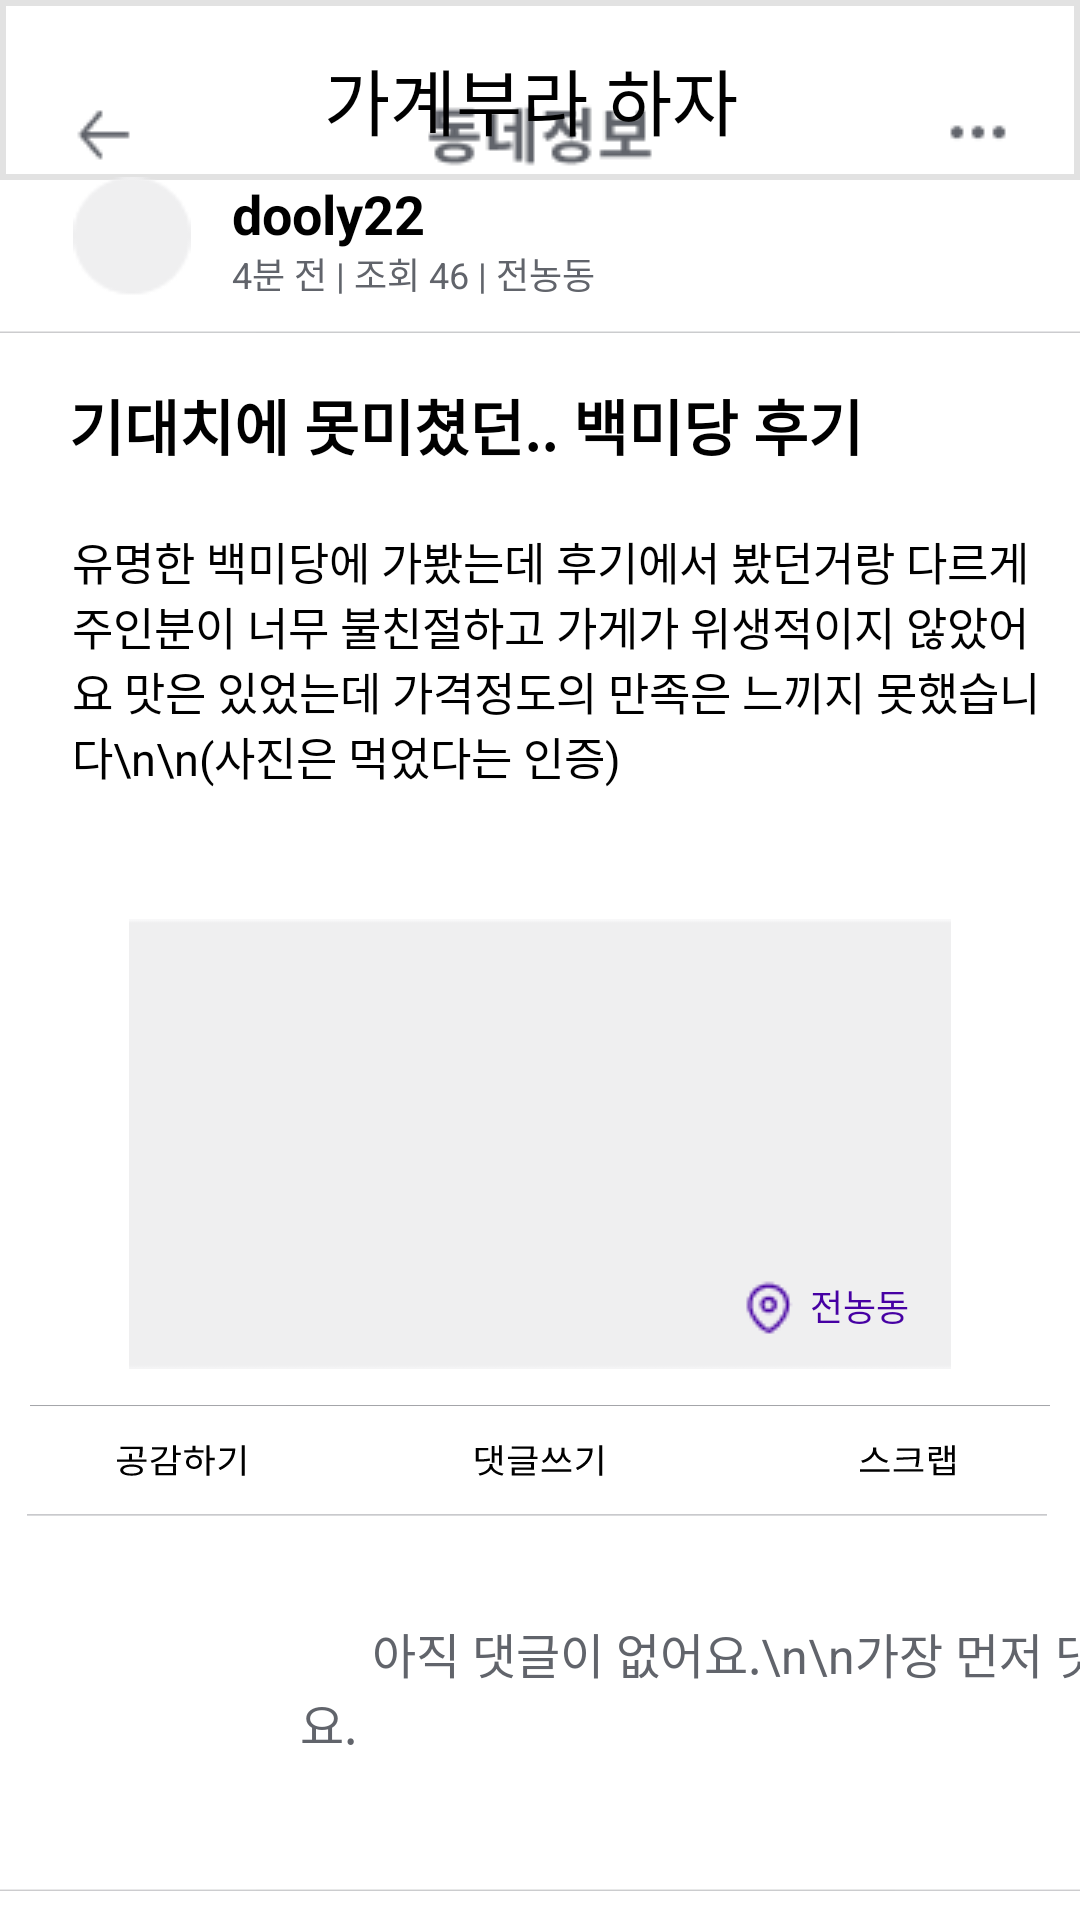

Here is an Android app screen rendered from its layout file. Give the layout XML and the strings, colors and styles it references.
<!-- AndroidManifest.xml: application theme Theme.DongnaeFriend_Android -->
<!-- res/layout/fragement_accountshare_detail.xml -->
<?xml version="1.0" encoding="utf-8"?>
<androidx.constraintlayout.widget.ConstraintLayout
    xmlns:android="http://schemas.android.com/apk/res/android"
    xmlns:app="http://schemas.android.com/apk/res-auto"
    xmlns:tools="http://schemas.android.com/tools"
    android:layout_width="match_parent"
    android:layout_height="match_parent"
    android:background="#FFFFFFFF"
    tools:context=".AccountshareDetailFragment">

    
    <ImageView
        android:id="@+id/imageViewTop"
        android:layout_width="match_parent"
        android:layout_height="60dp"
        android:src="@drawable/dongnaedetailtop"
        android:scaleType="centerCrop"
        app:layout_constraintTop_toTopOf="parent"
        app:layout_constraintStart_toStartOf="parent"
        app:layout_constraintEnd_toEndOf="parent"
        android:background="@drawable/layout_border_style"/>

    
    <ImageView
        android:id="@+id/blackButtonImageView"
        android:layout_width="24dp"
        android:layout_height="24dp"
        android:layout_marginTop="20dp"
        android:layout_marginEnd="372dp"
        android:src="@drawable/backbutton_black"
        app:layout_constraintEnd_toEndOf="parent"
        app:layout_constraintTop_toTopOf="@id/imageViewTop" />
    

    

    <TextView
        android:id="@+id/dongnaeInfoTextView"
        android:layout_width="wrap_content"
        android:layout_height="wrap_content"
        android:layout_marginStart="120dp"
        android:text="가계부라 하자"
        android:textColor="#000000"
        android:textSize="24sp"
        android:textStyle="normal"
        app:layout_constraintBottom_toBottomOf="@id/blackButtonImageView"
        app:layout_constraintStart_toEndOf="@+id/blackButtonImageView"
        app:layout_constraintTop_toTopOf="@id/blackButtonImageView"
        app:layout_constraintVertical_bias="0.454" />

    <ImageView
        android:id="@+id/btnMenuImageView"
        android:layout_width="24dp"
        android:layout_height="24dp"
        android:layout_marginStart="120dp"
        android:src="@drawable/btn_menu"
        app:layout_constraintStart_toEndOf="@+id/dongnaeInfoTextView"
        app:layout_constraintTop_toTopOf="@+id/dongnaeInfoTextView"
        app:layout_constraintBottom_toBottomOf="@+id/dongnaeInfoTextView" />

    
    <ImageView
        android:id="@+id/iconImageView"
        android:layout_width="40dp"
        android:layout_height="40dp"
        android:layout_marginStart="24dp"
        android:layout_marginTop="2dp"
        android:layout_marginBottom="71dp"
        android:src="@drawable/detailicon"
        app:layout_constraintBottom_toBottomOf="parent"
        app:layout_constraintStart_toStartOf="parent"
        app:layout_constraintTop_toTopOf="parent"
        app:layout_constraintVertical_bias="0.108" />

    <TextView
        android:id="@+id/doolyTextView"
        android:layout_width="wrap_content"
        android:layout_height="wrap_content"
        android:layout_marginStart="13.17dp"
        android:text="dooly22"
        android:textColor="#000000"
        android:textStyle="bold"
        android:textSize="18sp"
        app:layout_constraintBottom_toBottomOf="@id/iconImageView"
        app:layout_constraintStart_toEndOf="@id/iconImageView"
        app:layout_constraintTop_toTopOf="@id/iconImageView"
        app:layout_constraintVertical_bias="0.0" />
    
    <TextView
        android:id="@+id/infoTextView"
        android:layout_width="wrap_content"
        android:layout_height="wrap_content"
        android:layout_marginStart="13.17dp"
        android:text="4분 전 | 조회 46 | 전농동"
        android:textColor="#61646B"
        android:textSize="12sp"
        app:layout_constraintBottom_toBottomOf="@id/iconImageView"
        app:layout_constraintStart_toEndOf="@id/iconImageView"
        app:layout_constraintTop_toBottomOf="@id/doolyTextView"
        app:layout_constraintVertical_bias="0.5"

        />
    
    <ImageView
        android:id="@+id/itemImageView"
        android:layout_width="wrap_content"
        android:layout_height="wrap_content"
        android:src="@drawable/item_accountshare"
        app:layout_constraintTop_toBottomOf="@id/infoTextView"
        app:layout_constraintEnd_toEndOf="parent"
        app:layout_constraintStart_toStartOf="parent"
        android:layout_marginTop="10dp"
        />
    
    <TextView
        android:id="@+id/reviewTextView"
        android:layout_width="wrap_content"
        android:layout_height="wrap_content"
        android:layout_marginTop="16dp"
        android:text="기대치에 못미쳤던.. 백미당 후기"
        android:textColor="#000000"
        android:textSize="20dp"
        android:textStyle="bold"
        android:layout_marginStart="23dp"
        app:layout_constraintStart_toStartOf="@id/itemImageView"
        app:layout_constraintTop_toBottomOf="@id/itemImageView" />

    
    
    <TextView
        android:id="@+id/reviewContentTextView"
        android:layout_width="330dp"
        android:layout_height="130dp"
        android:layout_marginStart="24dp"
        android:layout_marginTop="20dp"
        android:text="유명한 백미당에 가봤는데 후기에서 봤던거랑 다르게 주인분이 너무 불친절하고 가게가 위생적이지 않았어요 맛은 있었는데 가격정도의 만족은 느끼지 못했습니다\n\n(사진은 먹었다는 인증)"
        android:textColor="#000000"

        android:textSize="15dp"
        app:layout_constraintStart_toStartOf="@id/itemImageView"
        app:layout_constraintTop_toBottomOf="@id/reviewTextView" />

    <ImageView
        android:id="@+id/detailImageView"
        android:layout_width="300dp"
        android:layout_height="150dp"
        android:layout_marginTop="0dp"
        android:src="@drawable/detailimg"
        app:layout_constraintEnd_toEndOf="@id/itemImageView"
        app:layout_constraintStart_toStartOf="@id/itemImageView"
        app:layout_constraintTop_toBottomOf="@id/reviewContentTextView" />

    <ImageView
        android:id="@+id/locationImageView"
        android:layout_width="wrap_content"
        android:layout_height="wrap_content"
        android:layout_marginStart="216dp"
        android:layout_marginTop="120dp"
        android:src="@drawable/loc_detail"
        app:layout_constraintStart_toStartOf="@id/detailImageView"
        app:layout_constraintTop_toTopOf="@id/detailImageView" />

    <TextView
        android:id="@+id/locationTextView"
        android:layout_width="wrap_content"
        android:layout_height="wrap_content"
        android:text="전농동"
        android:textColor="#4600A3"
        android:textSize="12sp"
        app:layout_constraintTop_toTopOf="@id/locationImageView"
        app:layout_constraintStart_toEndOf="@id/locationImageView"
        android:layout_marginStart="4dp" />
    
    <ImageView
        android:id="@+id/bottom"
        android:layout_width="wrap_content"
        android:layout_height="wrap_content"
        android:layout_marginTop="8dp"
        android:src="@drawable/detail_bottom"
        app:layout_constraintEnd_toEndOf="parent"
        app:layout_constraintHorizontal_bias="0.0"
        app:layout_constraintStart_toStartOf="parent"
        app:layout_constraintTop_toBottomOf="@id/detailImageView" />
    
    <TextView
        android:id="@+id/replyTextView"
        android:layout_width="wrap_content"
        android:layout_height="wrap_content"
        android:text="      아직 댓글이 없어요.\n\n가장 먼저 댓글을 남겨보세요."
        android:textColor="#61646B"
        android:textSize="16sp"
        app:layout_constraintStart_toStartOf="@id/bottom"
        app:layout_constraintTop_toBottomOf="@id/bottom"
        android:layout_marginTop="30dp"
        android:layout_marginStart="100dp" />
    
    <ImageView
        android:id="@+id/lineImageView"
        android:layout_width="match_parent"
        android:layout_height="wrap_content"
        android:src="@drawable/item_accountshare"
        app:layout_constraintTop_toBottomOf="@id/bottom"
        android:layout_marginTop="120dp"
        app:layout_constraintHorizontal_bias="0.0"
        app:layout_constraintStart_toStartOf="parent"
        app:layout_constraintEnd_toEndOf="parent" />
    
    <ImageView
        android:id="@+id/commentIcon"
        android:layout_width="wrap_content"
        android:layout_height="wrap_content"
        android:layout_marginTop="18dp"
        android:src="@drawable/detailicon"
        android:layout_marginStart="24dp"
        app:layout_constraintStart_toStartOf="@id/lineImageView"
        app:layout_constraintTop_toBottomOf="@id/lineImageView" />
    
    <ImageView
        android:layout_width="wrap_content"
        android:layout_height="wrap_content"
        android:layout_marginTop="20dp"
        android:layout_marginStart="9dp"
        android:src="@drawable/detail_comment"
        app:layout_constraintStart_toEndOf="@id/commentIcon"
        app:layout_constraintTop_toBottomOf="@id/lineImageView" />
    
    <TextView
        android:id="@+id/commentTextView"
        android:layout_width="wrap_content"
        android:layout_height="wrap_content"
        android:text="댓글을 입력해 주세요"
        android:textColor="#61646B"
        android:textSize="16sp"
        app:layout_constraintStart_toEndOf="@id/commentIcon"
        app:layout_constraintTop_toBottomOf="@id/lineImageView"
        android:layout_marginTop="24dp"
        android:layout_marginStart="24dp" />
</androidx.constraintlayout.widget.ConstraintLayout>
<!-- resources referenced by this layout -->
<resources>
  <!-- drawable backbutton_black: png bitmap (drawable, 315 bytes) -->
  <!-- drawable btn_menu: png bitmap (drawable, 222 bytes) -->
  <!-- drawable detail_bottom: vector/xml drawable (drawable, 4697 chars, omitted) -->
  <!-- drawable detail_comment: png bitmap (drawable, 891 bytes) -->
  <!-- drawable detailicon: png bitmap (drawable, 699 bytes) -->
  <!-- drawable detailimg: png bitmap (drawable, 680 bytes) -->
  <!-- drawable dongnaedetailtop: png bitmap (drawable, 1874 bytes) -->
  <!-- drawable item_accountshare (drawable) -->
  <vector xmlns:android="http://schemas.android.com/apk/res/android"
      android:width="414dp"
      android:height="1dp"
      android:viewportWidth="414"
      android:viewportHeight="1">
    <path
        android:pathData="M0,0.9L414,0.9"
        android:strokeWidth="0.2"
        android:fillColor="#00000000"
        android:strokeColor="#61646B"/>
  </vector>
  <!-- drawable layout_border_style (drawable) -->
  <?xml version="1.0" encoding="utf-8"?>
  <shape xmlns:android="http://schemas.android.com/apk/res/android"
      android:padding="10dp"
      android:shape="rectangle">
  
      <stroke android:width="2dp"
          android:color="#e2e2e2"/>
  </shape>
  <!-- drawable loc_detail: png bitmap (drawable, 611 bytes) -->
  <style name="Theme.DongnaeFriend_Android" parent="Base.Theme.DongnaeFriend_Android" />
  <style name="Base.Theme.DongnaeFriend_Android" parent="Theme.Material3.DayNight.NoActionBar">
          
          
      </style>
</resources>
